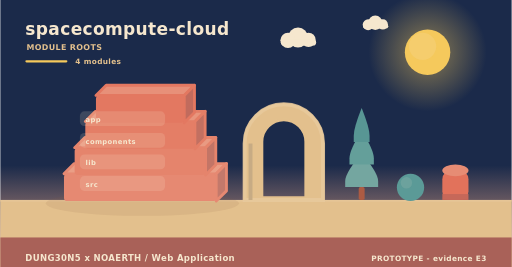
t = 0.00 s
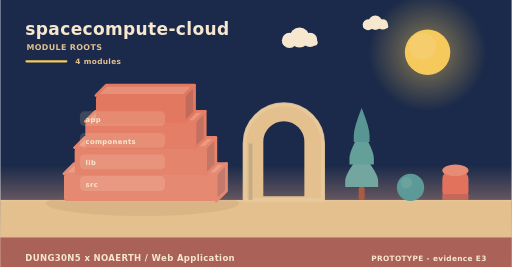
t = 2.00 s
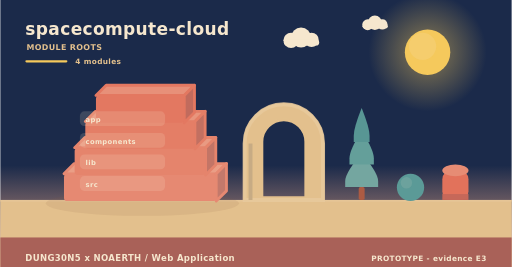
t = 4.00 s
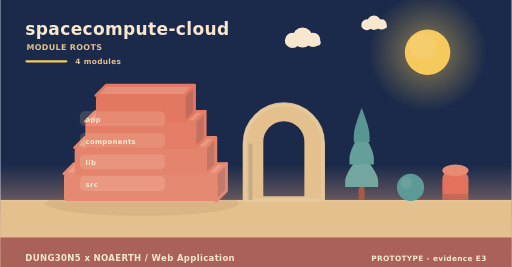
t = 6.00 s
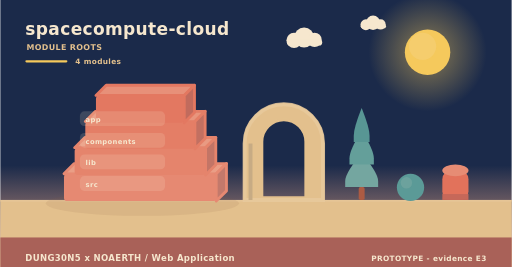
t = 8.00 s
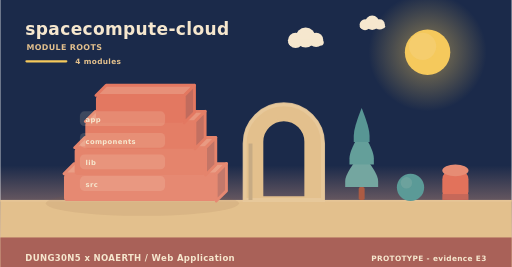
t = 10.00 s

The animated SVG that drew these frames (rendered in a browser with its animation timeline set to each time). Animation: 6 SMIL elements (animateTransform=6); frames cover the first 10.00 s, repeats indefinitely.

<svg xmlns="http://www.w3.org/2000/svg" width="900" height="470" viewBox="0 0 900 470" role="img" aria-label="spacecompute-cloud - how it is built"><linearGradient id="skya" x1="0" y1="0" x2="0" y2="1"><stop offset="0" stop-color="#1b2a4a"/><stop offset="0.62" stop-color="#1b2a4a"/><stop offset="1" stop-color="#f3ad8a"/></linearGradient><rect width="900" height="470" fill="url(#skya)"/><radialGradient id="suna"><stop offset="0.35" stop-color="#f5c95c" stop-opacity="0.34"/><stop offset="1" stop-color="#f5c95c" stop-opacity="0"/></radialGradient><circle cx="752" cy="92" r="104" fill="url(#suna)"/><circle cx="752" cy="92" r="40" fill="#f5c95c"/><circle cx="743.2" cy="81.6" r="24" fill="#f5d27e" opacity="0.5"/><g><circle cx="524" cy="66" r="17.64" fill="#f6e7ce"/><circle cx="506.36" cy="71.04" r="13.44" fill="#f6e7ce"/><circle cx="542.48" cy="70.2" r="12.6" fill="#f6e7ce"/><rect x="493.76" y="69.36" width="62.16" height="10.92" rx="5.46" fill="#f6e7ce"/><animateTransform attributeName="transform" type="translate" values="0 0;24 0;0 0" dur="36s" begin="0s" repeatCount="indefinite"/></g><g><circle cx="660" cy="40" r="12.6" fill="#f6e7ce"/><circle cx="647.4" cy="43.6" r="9.6" fill="#f6e7ce"/><circle cx="673.2" cy="43" r="9" fill="#f6e7ce"/><rect x="638.4" y="42.4" width="44.4" height="7.8" rx="3.9" fill="#f6e7ce"/><animateTransform attributeName="transform" type="translate" values="0 0;-18 0;0 0" dur="46s" begin="3s" repeatCount="indefinite"/></g><rect x="0" y="352" width="900" height="118" fill="#e3c08d"/><rect x="0" y="352" width="900" height="3" fill="#e6c596"/><text x="44" y="62" font-family="Verdana,DejaVu Sans,sans-serif" font-size="30" font-weight="700" letter-spacing="0.6" fill="#f6e7ce" text-anchor="start">spacecompute-cloud</text><text x="46" y="88" font-family="Verdana,DejaVu Sans,sans-serif" font-size="14" font-weight="700" letter-spacing="0.6" fill="#e3c08d" text-anchor="start">MODULE ROOTS</text><rect x="44" y="106" width="74" height="4" rx="2" fill="#f5c95c"/><text x="132" y="112" font-family="Verdana,DejaVu Sans,sans-serif" font-size="13" font-weight="700" letter-spacing="0.6" fill="#e3c08d" text-anchor="start">4 modules</text><ellipse cx="250" cy="358" rx="170" ry="22" fill="rgba(138,90,68,0.11)"/><path d="M112,306 L380,306 L398,288 L130,288 Z" fill="#ea9e86" stroke="#e68972" stroke-width="5" stroke-linejoin="round"/><path d="M380,306 L398,288 L398,336 L380,354 Z" fill="#c3796b" stroke="#e68972" stroke-width="5" stroke-linejoin="round"/><rect x="112" y="306" width="268" height="48" rx="6" fill="#e68972"/><path d="M130.76,260 L361.24,260 L379.24,242 L148.76,242 Z" fill="#e99a82" stroke="#e5846c" stroke-width="5" stroke-linejoin="round"/><path d="M361.24,260 L379.24,242 L379.24,290 L361.24,308 Z" fill="#c37566" stroke="#e5846c" stroke-width="5" stroke-linejoin="round"/><rect x="130.76" y="260" width="230.48" height="48" rx="6" fill="#e5846c"/><path d="M149.52,214 L342.48,214 L360.48,196 L167.52,196 Z" fill="#e8957d" stroke="#e47e66" stroke-width="5" stroke-linejoin="round"/><path d="M342.48,214 L360.48,196 L360.48,244 L342.48,262 Z" fill="#c27061" stroke="#e47e66" stroke-width="5" stroke-linejoin="round"/><rect x="149.52" y="214" width="192.96" height="48" rx="6" fill="#e47e66"/><path d="M168.28,168 L323.72,168 L341.72,150 L186.28,150 Z" fill="#e79079" stroke="#e37861" stroke-width="5" stroke-linejoin="round"/><path d="M323.72,168 L341.72,150 L341.72,198 L323.72,216 Z" fill="#c16b5d" stroke="#e37861" stroke-width="5" stroke-linejoin="round"/><rect x="168.28" y="168" width="155.44" height="48" rx="6" fill="#e37861"/><rect x="140" y="196" width="150" height="26" rx="8" fill="rgba(246,231,206,0.16)" opacity="0.94"/><g><text x="150" y="215" font-family="Verdana,DejaVu Sans,sans-serif" font-size="12" font-weight="700" letter-spacing="0.6" fill="#f6e7ce" text-anchor="start">app</text><animateTransform attributeName="transform" type="translate" values="0 10;0 0" dur="0.7s" begin="0.3s" fill="freeze"/></g><rect x="140" y="234" width="150" height="26" rx="8" fill="rgba(246,231,206,0.16)" opacity="0.94"/><g><text x="150" y="253" font-family="Verdana,DejaVu Sans,sans-serif" font-size="12" font-weight="700" letter-spacing="0.6" fill="#f6e7ce" text-anchor="start">components</text><animateTransform attributeName="transform" type="translate" values="0 10;0 0" dur="0.7s" begin="0.5s" fill="freeze"/></g><rect x="140" y="272" width="150" height="26" rx="8" fill="rgba(246,231,206,0.16)" opacity="0.94"/><g><text x="150" y="291" font-family="Verdana,DejaVu Sans,sans-serif" font-size="12" font-weight="700" letter-spacing="0.6" fill="#f6e7ce" text-anchor="start">lib</text><animateTransform attributeName="transform" type="translate" values="0 10;0 0" dur="0.7s" begin="0.7s" fill="freeze"/></g><rect x="140" y="310" width="150" height="26" rx="8" fill="rgba(246,231,206,0.16)" opacity="0.94"/><g><text x="150" y="329" font-family="Verdana,DejaVu Sans,sans-serif" font-size="12" font-weight="700" letter-spacing="0.6" fill="#f6e7ce" text-anchor="start">src</text><animateTransform attributeName="transform" type="translate" values="0 10;0 0" dur="0.7s" begin="0.9s" fill="freeze"/></g><path d="M430,352 L430,252.64 A69,69 0 0 1 568,252.64 L568,352 Z M460.36,348 L460.36,249.55 A38.64,38.64 0 0 1 537.64,249.55 L537.64,348 Z" fill="#e3c08d" fill-rule="evenodd" stroke="#e3c08d" stroke-width="5" stroke-linejoin="round"/><path d="M430,352 L430,252.64 A69,69 0 0 1 568,252.64 L568,352 Z" fill="none" stroke="#e8c99d" stroke-width="7" stroke-linecap="round" opacity="0.85"/><rect x="436.9" y="252.64" width="6.9" height="99.36" fill="#c7ab84"/><rect x="630.78" y="329.28" width="10.44" height="22.72" rx="2.9" fill="#ac5b43"/><path d="M636,269.64 Q607,304.23 607,318.54 Q607,329.28 607,329.28 L665,329.28 Q665,329.28 665,318.54 Q665,304.23 636,269.64 Z" fill="#74a6a0"/><path d="M636,229.88 Q614.54,264.47 614.54,278.78 Q614.54,289.52 614.54,289.52 L657.46,289.52 Q657.46,289.52 657.46,278.78 Q657.46,264.47 636,229.88 Z" fill="#649f9a"/><path d="M636,190.12 Q622.08,224.71 622.08,239.02 Q622.08,249.76 622.08,249.76 L649.92,249.76 Q649.92,249.76 649.92,239.02 Q649.92,224.71 636,190.12 Z" fill="#589694"/><circle cx="722" cy="330" r="24" fill="#5b9a97"/><circle cx="714.8" cy="321.84" r="10.08" fill="#7aa9a2" opacity="0.55"/><rect x="778" y="300" width="46" height="52" rx="15.33" fill="#e2725b"/><ellipse cx="801" cy="300" rx="23" ry="10.4" fill="#e68c74"/><rect x="778" y="341.6" width="46" height="10.4" fill="#c66859"/><rect x="0" y="418" width="900" height="52" rx="0" fill="#a65c56" opacity="0.94"/><text x="44" y="460" font-family="Verdana,DejaVu Sans,sans-serif" font-size="15" font-weight="700" letter-spacing="0.6" fill="#f6e7ce" text-anchor="start">DUNG30N5 x NOAERTH  /  Web Application</text><text x="856" y="460" font-family="Verdana,DejaVu Sans,sans-serif" font-size="13" font-weight="700" letter-spacing="0.6" fill="#f6e7ce" text-anchor="end">PROTOTYPE  -  evidence E3</text></svg>
